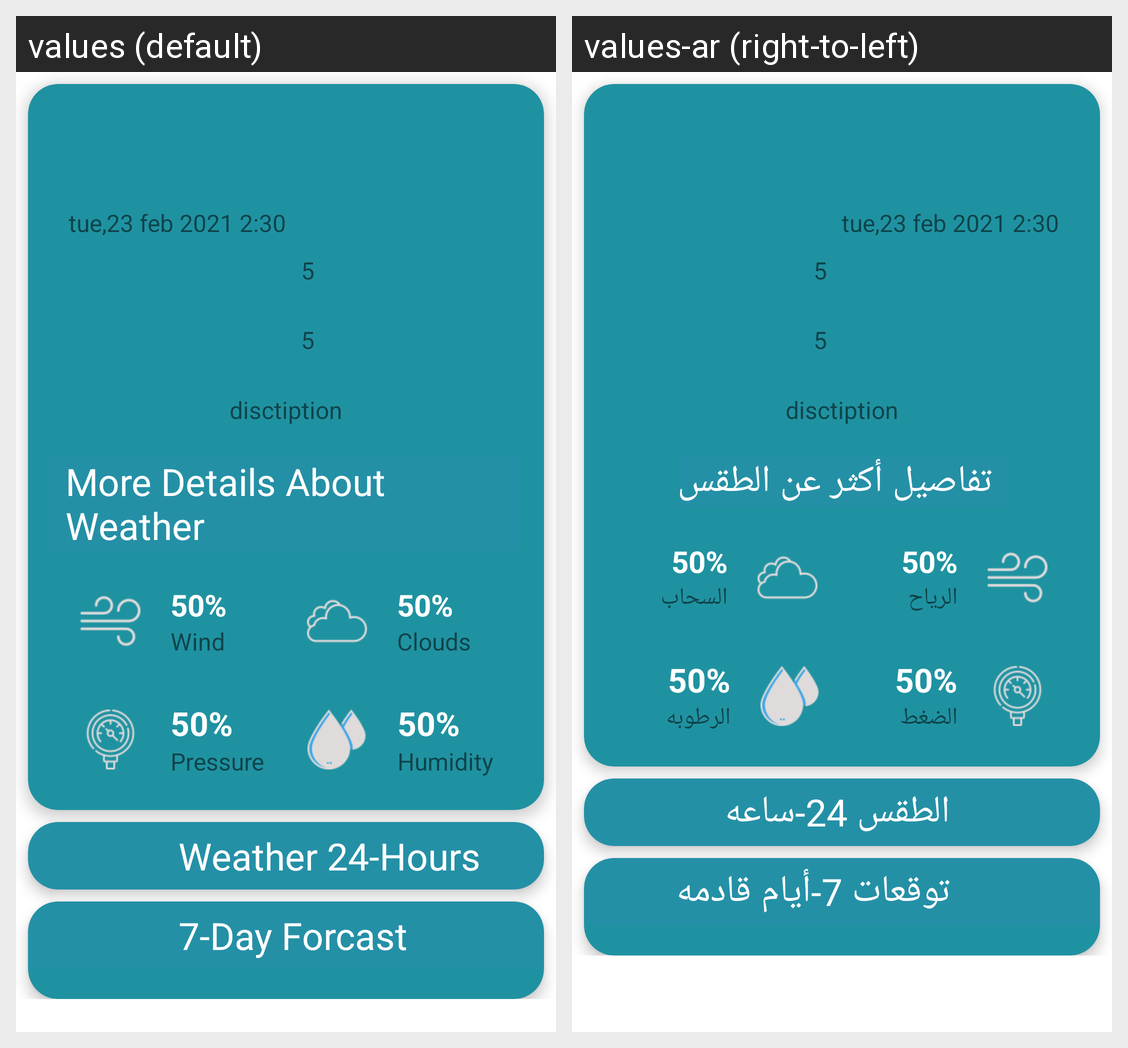

For this localized Android screen grid, give each drawn string resource with its value in every locale shown.
Android screen res/layout/fragment_favorite_details.xml rendered under 2 locales, left to right: values (default), values-ar (right-to-left). Device: Nexus 5 (rendered at 1080×1920; each locale shown at half size, 540×960, under a caption strip naming it); theme Theme.MyApplication.
Strings drawn on this screen, with the default value and each locale's value (text and hints the layout hard-codes, and strings that could not be matched under every locale, appear in the picture but are not listed):

more_details_about_weather
  values: More Details About Weather
  values-ar: تفاصيل أكثر عن الطقس

wind
  values: Wind
  values-ar: الرياح

clouds
  values: Clouds
  values-ar: السحاب

pressure
  values: Pressure
  values-ar: الضغط

humidity
  values: Humidity
  values-ar: الرطوبه

_24_hour
  values: Weather 24-Hours
  values-ar: الطقس 24-ساعه

_7_day_frecast
  values: 7-Day Forcast
  values-ar: توقعات 7-أيام قادمه
